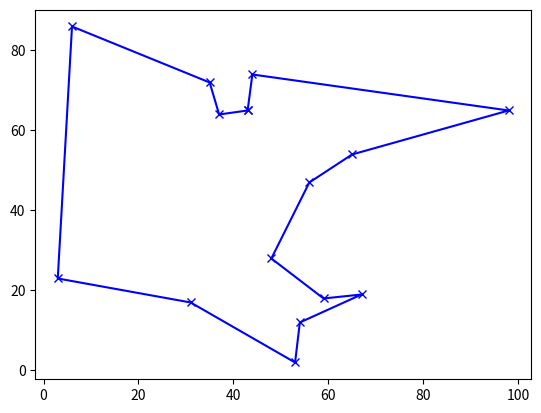

The script that saved this image:
#!/bin/env python

import random, numpy, math, copy, sys, matplotlib.pyplot as plt

# Déclaration de fonctions
def generate_cities(howmany = 15, max_coordinates = 100):
    return [random.sample(range(max_coordinates), 2) for _ in range(howmany)]


def generate_random_tour(cities):
    city_count = len(cities)
    return random.sample(range(city_count), city_count)

def import_dataset(filename):
    with open(filename) as fp:  
        line = fp.readline()
        arr = []
        while line:
            xy = line.strip().split(" ")
            xy = [int(e) for e in xy]
            #print(xy)
            arr.append(xy)
            line = fp.readline()

        return arr
    

def dataset_name():
    if len(sys.argv) > 1:
        return sys.argv[1]
    return False


def SA(cities):
    iteration = 0
    tour = generate_random_tour(cities)
    city_count = len(cities)
    for temperature in numpy.logspace(0,5,num=100000)[::-1]:
        iteration = iteration + 1
        [i,j] = sorted(random.sample(range(city_count),2))
        newTour = tour[:i] + tour[j:j+1] +  tour[i+1:j] + tour[i:i+1] + tour[j+1:]

        oldDistances =  sum([ math.sqrt(sum([(cities[tour[(k+1) % city_count]][d] - cities[tour[k % city_count]][d])**2 for d in [0,1] ])) for k in [j,j-1,i,i-1]])
        newDistances =  sum([ math.sqrt(sum([(cities[newTour[(k+1) % city_count]][d] - cities[newTour[k % city_count]][d])**2 for d in [0,1] ])) for k in [j,j-1,i,i-1]])

        if math.exp( (oldDistances - newDistances) / temperature) > random.random():
            tour = copy.copy(newTour)

    return tour


# Initialisation des données
external_dataset = dataset_name()
if external_dataset:
    cities = import_dataset(external_dataset)
else:
    cities = generate_cities()

city_count = len(cities)

# Application de la métaheuristique
tour = SA(cities)

# Affichage graphique
plt.plot([cities[tour[i % city_count]][0] for i in range(city_count + 1)], [cities[tour[i % city_count]][1] for i in range(city_count + 1)], 'xb-')
plt.show()
